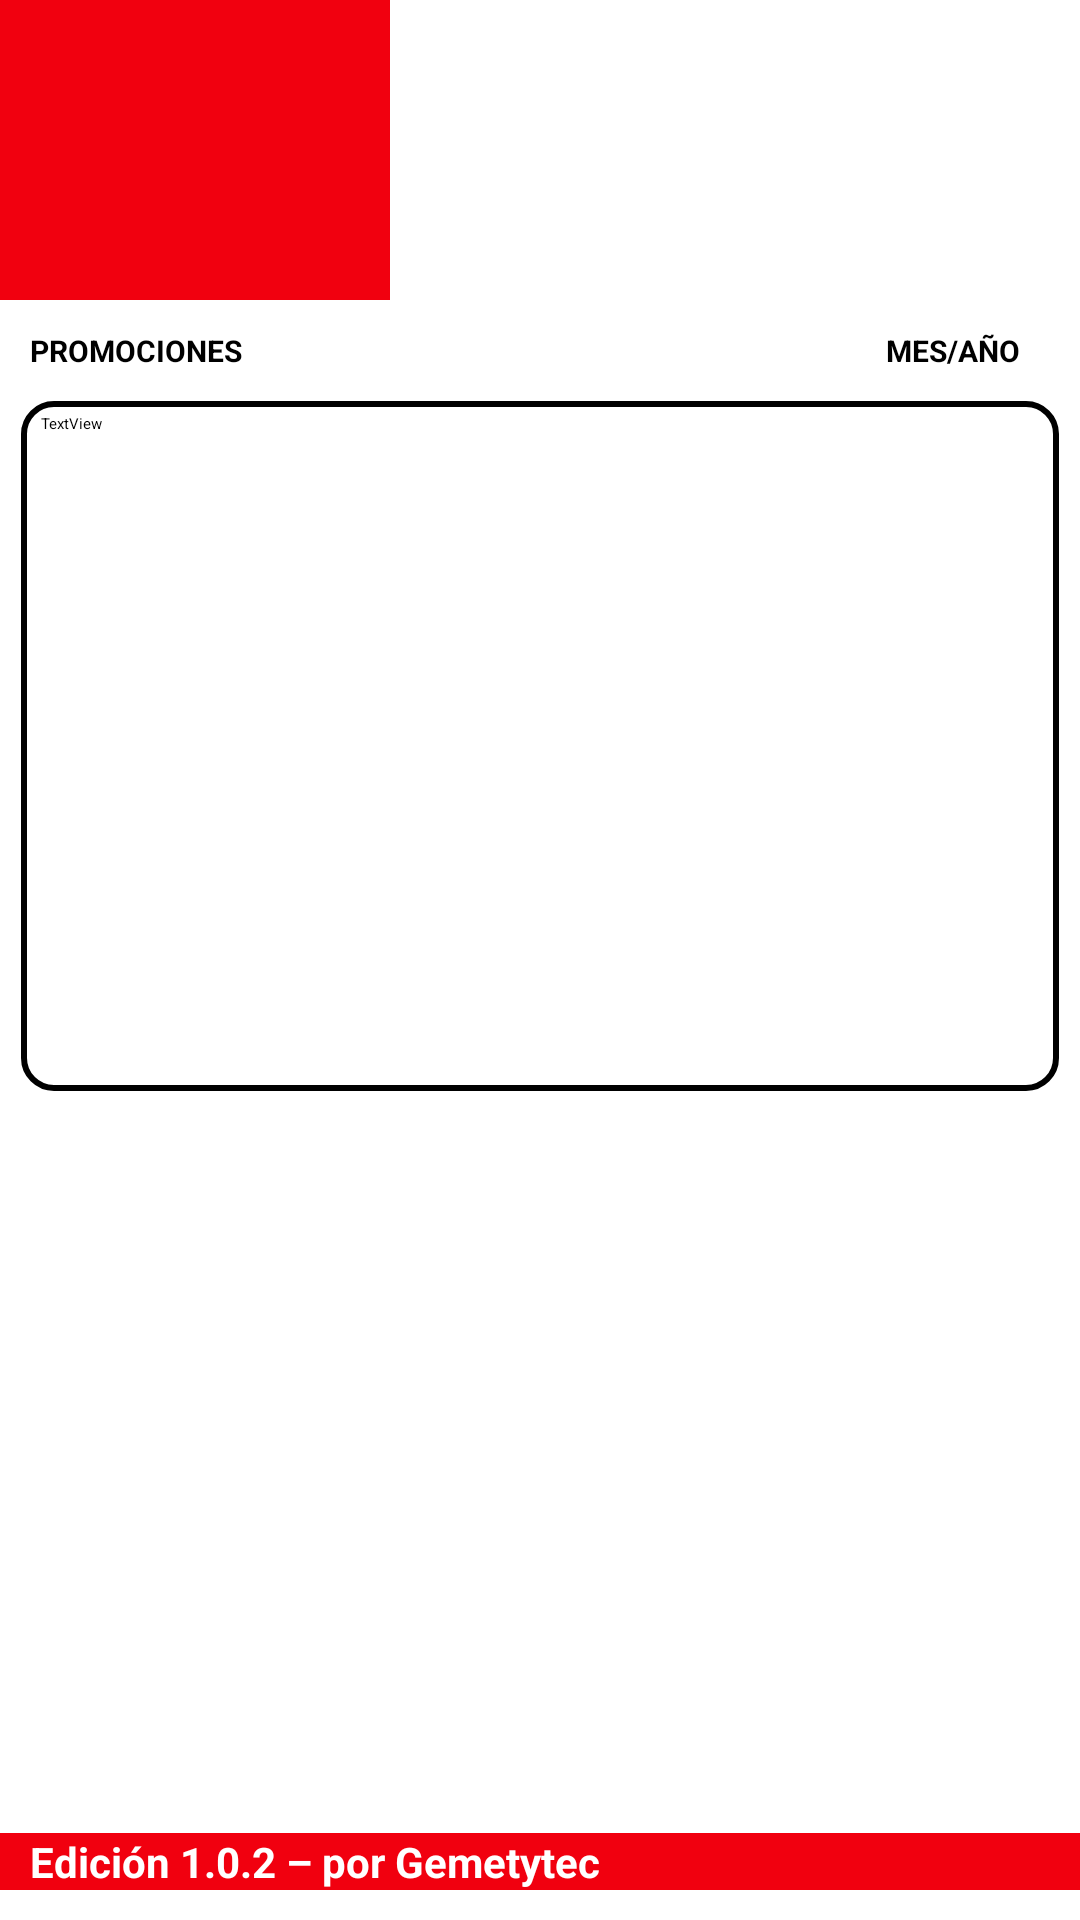

The Android layout XML behind this screen, and the referenced resources:
<!-- AndroidManifest.xml: application theme AppTheme.NoActionBar -->
<!-- res/layout/activity_promociones_480.xml -->
<?xml version="1.0" encoding="utf-8"?>
<androidx.constraintlayout.widget.ConstraintLayout
        xmlns:android="http://schemas.android.com/apk/res/android"
        xmlns:tools="http://schemas.android.com/tools"
        xmlns:app="http://schemas.android.com/apk/res-auto"
        android:layout_width="match_parent"
        android:layout_height="match_parent"
        android:background="#ffffff"
        tools:context=".Promociones">

    <LinearLayout
        android:id="@+id/linearLayout"
        android:layout_width="match_parent"
        android:layout_height="100dp"
        android:background="#FFFFFF "
        android:orientation="horizontal"
        app:layout_constraintEnd_toEndOf="parent"
        app:layout_constraintStart_toStartOf="parent"
        app:layout_constraintTop_toTopOf="parent">

        <ImageView
            android:id="@+id/imageView"
            android:layout_width="130dp"
            android:layout_height="100dp"
            android:background="#F1000F"
            android:contentDescription="@string/logo"
            app:srcCompat="@drawable/logo_parisina" />


    </LinearLayout>

    <TextView
        android:id="@+id/textView6"
        android:layout_width="wrap_content"
        android:layout_height="wrap_content"
        android:text="PROMOCIONES"
        android:textColor="@color/black"
        android:textSize="10sp"
        android:textStyle="bold"
        app:layout_constraintStart_toStartOf="parent"
        android:layout_marginStart="10dp"
        app:layout_constraintTop_toBottomOf="@+id/linearLayout"
        android:layout_marginTop="10dp"/>

    <TextView
        android:id="@+id/textView7"
        android:layout_width="wrap_content"
        android:layout_height="wrap_content"
        android:layout_marginTop="10dp"
        android:layout_marginEnd="20dp"
        android:text="MES/AÑO"
        android:textColor="@color/black"
        android:textSize="10sp"
        android:textStyle="bold"
        app:layout_constraintEnd_toEndOf="parent"
        app:layout_constraintTop_toBottomOf="@+id/linearLayout"
        />

    <ScrollView
        android:id="@+id/scrollpromos"
        android:layout_width="match_parent"
        android:layout_height="230dp"
        android:layout_marginTop="10dp"
        android:layout_marginStart="7dp"
        android:layout_marginEnd="7dp"
        android:background="@drawable/borde_redondo"
        app:layout_constraintTop_toBottomOf="@+id/textView6">

        <LinearLayout
            android:id="@+id/linearLayout1"
            android:layout_width="match_parent"
            android:layout_height="wrap_content"
            android:orientation="vertical"
            app:layout_constraintEnd_toEndOf="parent"
            app:layout_constraintStart_toStartOf="parent"
            app:layout_constraintTop_toTopOf="parent">

            <TextView
                android:id="@+id/txt_promociones"
                android:layout_width="350dp"
                android:layout_height="350dp"
                android:layout_marginStart="3dp"
                android:layout_marginTop="3dp"
                android:text="  TextView"
                app:layout_constraintEnd_toEndOf="parent"
                app:layout_constraintStart_toStartOf="parent"
                app:layout_constraintTop_toBottomOf="@+id/linearLayout" />

        </LinearLayout>
    </ScrollView>


    <ImageView
        android:id="@+id/ButtonNeedYouHelp"
        android:layout_width="90dp"
        android:layout_height="45dp"
        android:layout_marginEnd="10dp"
        android:background="?android:attr/selectableItemBackground"
        android:onClick="Help_Tienda"
        app:layout_constraintBottom_toTopOf="@+id/txt_version"
        android:layout_marginBottom="15dp"
        app:layout_constraintEnd_toEndOf="parent"
        app:srcCompat="@drawable/boton_ayuda" />

    <ImageView
        android:id="@+id/ButtonVolver"
        android:layout_width="109dp"
        android:layout_height="45dp"
        android:layout_marginStart="10dp"
        android:layout_marginBottom="10dp"
        app:layout_constraintBottom_toTopOf="@+id/txt_version"
        app:layout_constraintStart_toStartOf="parent"
        app:srcCompat="@drawable/boton_regresar"
        android:background="?android:attr/selectableItemBackground"
        android:onClick="atras"/>

    <TextView
        android:id="@+id/txt_version"
        android:layout_width="match_parent"
        android:layout_height="wrap_content"
        android:text="   Edición 1.0.2 – por Gemetytec"
        android:textColor="#ffffff"
        android:background="#F1000F"
        android:textSize="14sp"
        android:textStyle="bold"
        android:layout_marginBottom="10dp"
        app:layout_constraintBottom_toBottomOf="parent"
        app:layout_constraintEnd_toEndOf="parent"
        app:layout_constraintStart_toStartOf="parent" />




</androidx.constraintlayout.widget.ConstraintLayout>
<!-- resources referenced by this layout -->
<resources>
  <color name="black">#FF000000</color>
  <!-- drawable borde_redondo (drawable) -->
  <?xml version="1.0" encoding="utf-8"?>
  <shape xmlns:android="http://schemas.android.com/apk/res/android" android:shape="rectangle">
      <solid android:color="#ffffff"/>
  
      <stroke android:width="2dp"
          android:color="#ff000000"/>
  
      <padding android:left="1dp"
          android:top="1dp"
          android:right="1dp"
          android:bottom="1dp"/>
  
      <corners android:radius="30px"/>
  </shape>
  <!-- drawable boton_ayuda: png bitmap (drawable-v24, 22913 bytes) -->
  <string name="logo">TODO</string>
</resources>
